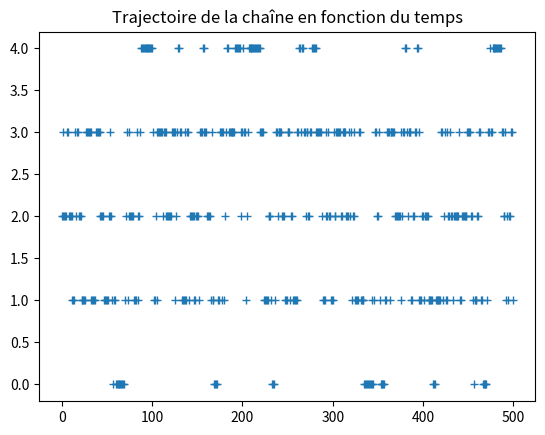

Recreate this plot in Python.
# -*- coding: utf-8 -*-
"""
Created on Thu Jun 29 15:31:59 2023

[redacted]
"""

#cas du graphe circulaire

import numpy  as np
import matplotlib.pyplot as plt

Mkv=[];


# Génération de X_0:
# x=np.random.uniform(0,1)
# if x <= 0.5 :
#     Mkv.append(0)
# elif x<= 5/6 :
#     Mkv.append(1)
# else: Mkv.append(2)

p_inv=[1/8,2/8,2/8,2/8,1/8]
#p_inv=[1/5,1/5,1/5,1/5,1/5]

#matrice Q: c'est la matrice de sélection
Q = np.array([[2/3, 1/3, 0, 0, 0],
              [1/3, 0, 1/3,1/3,0],
              [0, 1/3,1/3, 1/3,0],
              [0, 1/3, 1/3, 0,1/3],
              [0,0 , 0, 1/3, 2/3]])

# Q = np.array([[1/2, 1/2, 0, 0, 0],
#               [1/2, 0, 1/2,0,0],
#               [0, 1/2,0, 1/2,0],
#               [0, 0, 1/2, 0,1/2],
#               [0,0 , 0, 1/2, 1/2]])

# Q = np.array([[0, 1/2, 0, 0, 1/2],
#               [1/2, 0, 1/2,0,0],
#               [0, 1/2,0, 1/2,0],
#               [0, 0, 1/2, 0,1/2],
#               [1/2,0 , 0, 1/2, 0]])

def delta(x,y):
    #Chi=np.zeros((5,5))
    #W=np.where(Q[int(x)][int(y)]>0)[0]
    if Q[x,y]==0:
        delta=0
    else:
        delta=min(1,p_inv[int(y)]/p_inv[int(x)])
    return delta

def P():
    P=np.zeros((5,5))
    for i in range (5):
        for j in range(5):
            if i != j :
                
                P[i,j]=delta(i,j)*Q[i,j]
    for i in range(5):
        P[i,i]= 1-sum(P[i,:])
    return P
        


# for i in range(10):
#     # On sélectionne la ligne de P correspondant à l'état dans lequel est la chaine
#     State = Mkv[-1]
#     x=np.random.uniform(0,1)
    
#     proba= P[State]#IL Y A UN PRBLEME ICI
    
#     # On tire un nouvel état pour la chaine.
#     if x <= proba[0].all() :
#         Mkv.append(0)
#     elif x<= proba[0].all()+proba[1].all() :
#         Mkv.append(1)
#     elif x<=proba[0].all()+proba[1].all()+proba[2].all() :
#         Mkv.append(2)
#     elif x<=proba[0].all()+proba[1].all()+proba[2].all()+proba[3].all() :
#         Mkv.append(3)
#     else: Mkv.append(4)
 
x=np.random.randint(0,5,1)       

for i in range(500):
    u = np.random.uniform(0,1)
    y=np.random.randint(0,5,1)
    if u< delta(x,y):
        x=y
        Mkv.append(y)
    else:
        Mkv.append(x)
P=P()
print(Mkv)
print(P)
plt.plot(Mkv,'+')
plt.title("Trajectoire de la chaîne en fonction du temps")
plt.show()
#plt.hist(Mkv, range = (-0.5, 4.5), bins = 5,edgecolor = 'red')